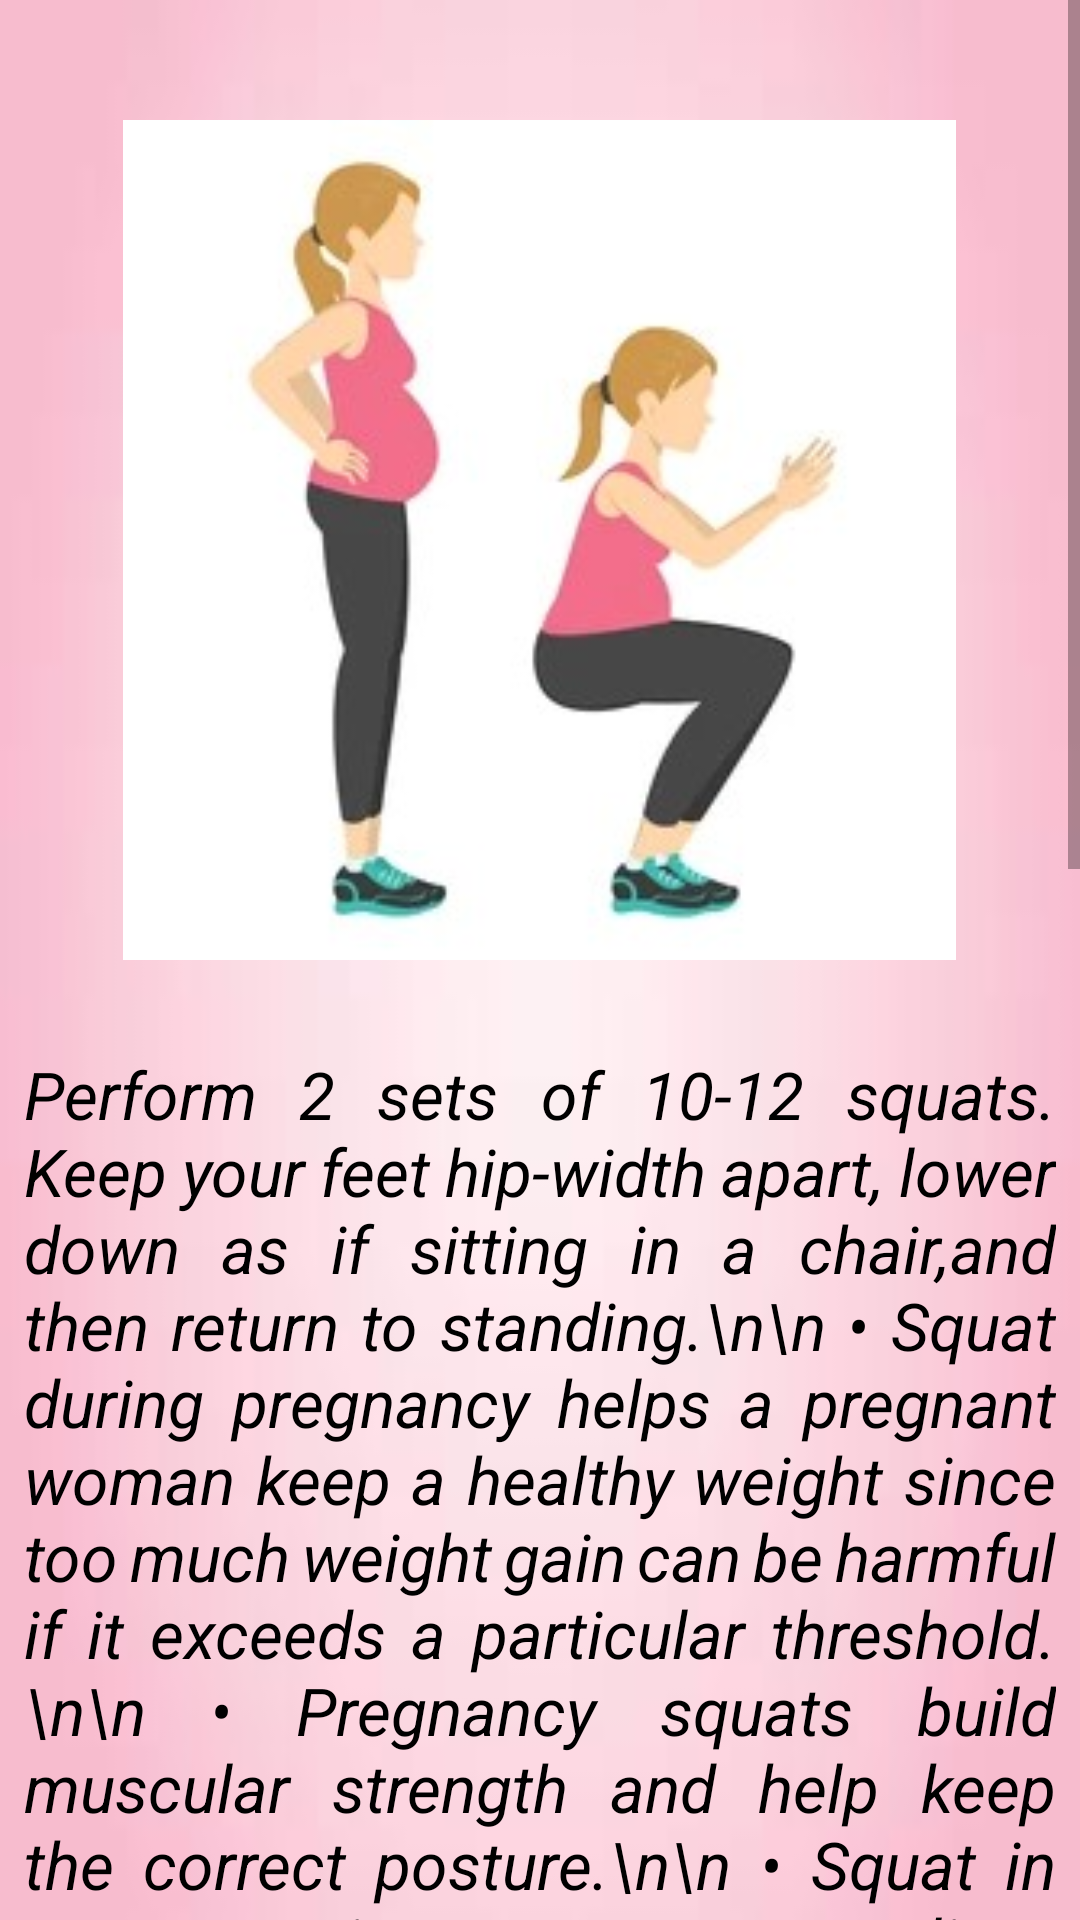

Reconstruct the res/layout file that produces this screen, plus the resources it refers to.
<!-- AndroidManifest.xml: application theme Theme.MommyGram -->
<!-- res/layout/activity_mex2.xml -->
<?xml version="1.0" encoding="utf-8"?>
<androidx.constraintlayout.widget.ConstraintLayout xmlns:android="http://schemas.android.com/apk/res/android"
    xmlns:app="http://schemas.android.com/apk/res-auto"
    xmlns:tools="http://schemas.android.com/tools"
    android:layout_width="match_parent"
    android:layout_height="match_parent"
    android:background="@drawable/ex_bg"
    tools:context=".m_ex2Activity">

    <ScrollView
        android:layout_width="match_parent"
        android:layout_height="match_parent"
        tools:layout_editor_absoluteX="-171dp"
        tools:layout_editor_absoluteY="47dp">


        <LinearLayout
            android:layout_width="match_parent"
            android:layout_height="match_parent"
            android:orientation="vertical"
            android:weightSum="10"
            app:layout_constraintBaseline_toBaselineOf="parent">

            <View
                android:layout_width="wrap_content"
                android:layout_height="40dp" />

            <ImageView
                android:id="@+id/m_ex2"
                android:layout_width="281dp"
                android:layout_height="280dp"
                android:layout_gravity="center_horizontal"
                app:srcCompat="@drawable/ex2"></ImageView>

            <View
                android:layout_width="wrap_content"
                android:layout_height="30dp" />

            <TextView
                android:layout_width="344dp"
                android:layout_height="500dp"
                android:layout_gravity="center_horizontal"
                android:justificationMode="inter_word"
                android:text="Perform 2 sets of 10-12 squats. Keep your feet hip-width apart, lower down as if sitting in a chair,and
 then return to standing.\n\n
• Squat during pregnancy helps a pregnant woman keep a healthy weight since too much weight gain can be harmful if it exceeds a particular threshold.\n\n
• Pregnancy squats build muscular strength and help keep the correct posture.\n\n
• Squat in pregnancy is a great way to relieve pregnancy-related lower back pain."
                android:textAlignment="center"
                android:textColor="@color/black"
                android:textSize="22sp"
                android:textStyle="italic" />
            <View
                android:layout_width="wrap_content"
                android:layout_height="20dp" />

            <TextView
                android:layout_width="344dp"
                android:layout_height="50dp"
                android:layout_gravity="center_horizontal"
                android:justificationMode="inter_word"
                android:text="Precautions:"
                android:textAlignment="center"
                android:textColor="@color/black"
                android:textSize="22sp"
                android:textStyle="bold" />

            <TextView
                android:layout_width="344dp"
                android:layout_height="454dp"
                android:layout_gravity="center_horizontal"
                android:justificationMode="inter_word"
                android:text="• Pregnant women should slowly and carefully work out each squat movement. This is because, during pregnancy,
the protein hormone relaxin causes her ligaments and joints to loosen up.\n\n
• It's essential for a pregnant woman not to get too hot or thirsty. So, she should make sure to drink water while doing squat during pregnancy.\n\n
• A pregnant woman should ensure she is comfortable with the depth of her squat, so she does not lose her balance"
                android:textAlignment="center"
                android:textColor="@color/black"
                android:textSize="22sp"
                android:textStyle="italic" />

            <View
                android:layout_width="wrap_content"
                android:layout_height="40dp" />
        </LinearLayout>
    </ScrollView>

</androidx.constraintlayout.widget.ConstraintLayout>
<!-- resources referenced by this layout -->
<resources>
  <color name="black">#FF000000</color>
  <!-- drawable ex2: jpg bitmap (drawable, 9164 bytes) -->
  <!-- drawable ex_bg: jpg bitmap (drawable, 1230 bytes) -->
  <style name="Theme.MommyGram" parent="Theme.AppCompat.Light.NoActionBar">
          
          <item name="colorPrimary">@color/purple_500</item>
          <item name="colorPrimaryDark">@color/purple_700</item>w
          <item name="colorAccent">@color/teal_200</item>
          
      </style>
  <color name="purple_500">#FF6200EE</color>
  <color name="purple_700">#FF3700B3</color>
  <color name="teal_200">#FF03DAC5</color>
</resources>
